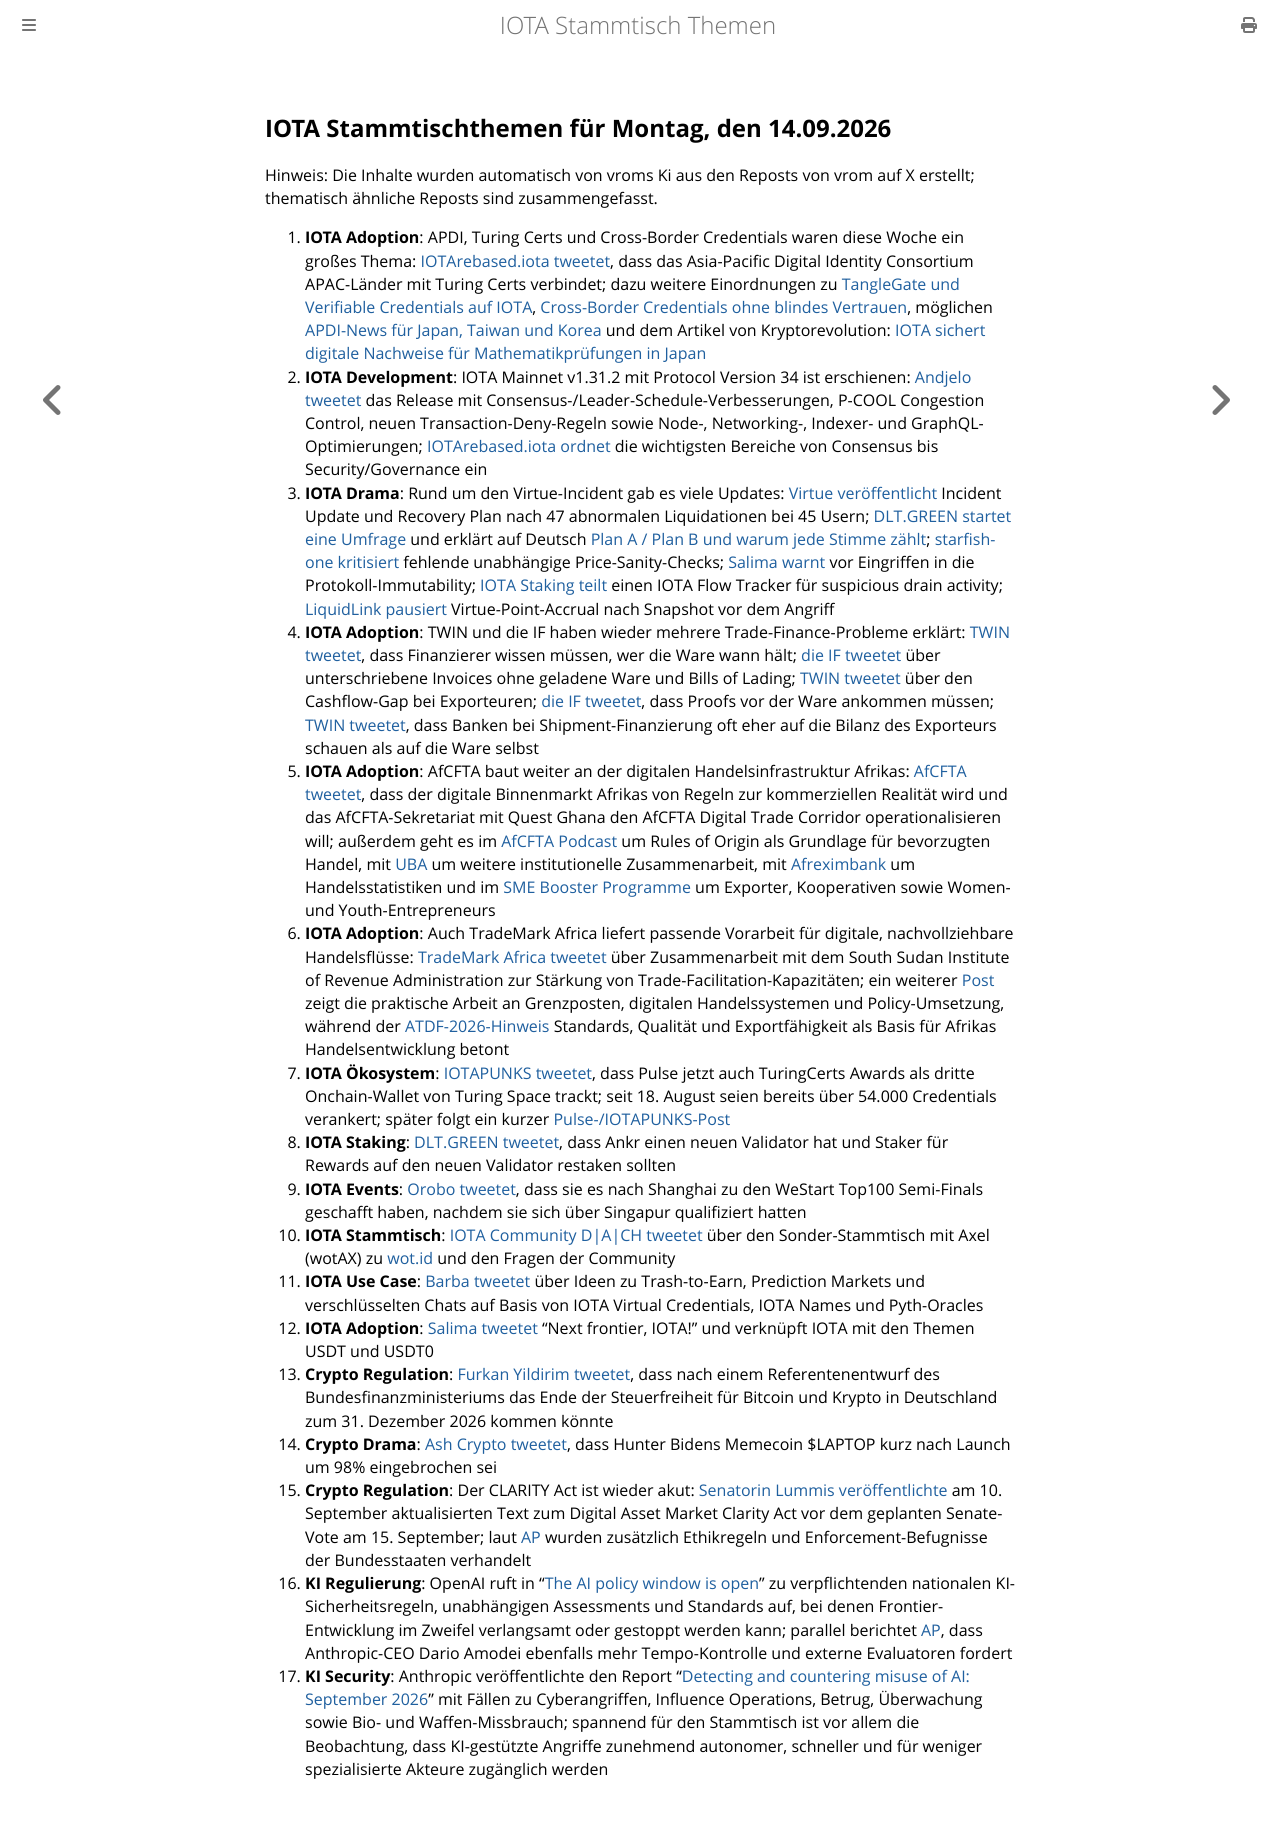

repository: iota-community/community-events · page: stammtisch/2026-09-14/index.html · generator: mdbook

## IOTA Stammtischthemen für Montag, den 14.09.2026

Hinweis: Die Inhalte wurden automatisch von vroms Ki aus den Reposts von vrom auf X erstellt; thematisch ähnliche Reposts sind zusammengefasst.

1. **IOTA Adoption**: APDI, Turing Certs und Cross-Border Credentials waren diese Woche ein großes Thema: [IOTArebased.iota tweetet](https://x.com/IotaRebased/status/2096883887981072664), dass das Asia-Pacific Digital Identity Consortium APAC-Länder mit Turing Certs verbindet; dazu weitere Einordnungen zu [TangleGate und Verifiable Credentials auf IOTA](https://x.com/IotaRebased/status/2096734815542485468), [Cross-Border Credentials ohne blindes Vertrauen](https://x.com/IotaRebased/status/2098009715318120850), möglichen [APDI-News für Japan, Taiwan und Korea](https://x.com/IotaRebased/status/2098716529751998590) und dem Artikel von Kryptorevolution: [IOTA sichert digitale Nachweise für Mathematikprüfungen in Japan](https://x.com/realkryptorevo/status/2096955695497125989)
2. **IOTA Development**: IOTA Mainnet v1.31.2 mit Protocol Version 34 ist erschienen: [Andjelo tweetet](https://x.com/Andzelo1988/status/2097623735595344303) das Release mit Consensus-/Leader-Schedule-Verbesserungen, P-COOL Congestion Control, neuen Transaction-Deny-Regeln sowie Node-, Networking-, Indexer- und GraphQL-Optimierungen; [IOTArebased.iota ordnet](https://x.com/IotaRebased/status/2098059412334330158) die wichtigsten Bereiche von Consensus bis Security/Governance ein
3. **IOTA Drama**: Rund um den Virtue-Incident gab es viele Updates: [Virtue veröffentlicht](https://x.com/Virtue_Money/status/2097922870815096893) Incident Update und Recovery Plan nach 47 abnormalen Liquidationen bei 45 Usern; [DLT.GREEN startet eine Umfrage](https://x.com/dlt_green/status/2098136855812116553) und erklärt auf Deutsch [Plan A / Plan B und warum jede Stimme zählt](https://x.com/dlt_green/status/2098653200832192700); [starfish-one kritisiert](https://x.com/starfishoneiota/status/2098779821845160113) fehlende unabhängige Price-Sanity-Checks; [Salima warnt](https://x.com/Salimasbegum/status/2098369324436148244) vor Eingriffen in die Protokoll-Immutability; [IOTA Staking teilt](https://x.com/iotaStaking/status/2098400535720202625) einen IOTA Flow Tracker für suspicious drain activity; [LiquidLink pausiert](https://x.com/Liquidlink_io/status/2096950036722855939) Virtue-Point-Accrual nach Snapshot vor dem Angriff
4. **IOTA Adoption**: TWIN und die IF haben wieder mehrere Trade-Finance-Probleme erklärt: [TWIN tweetet](https://x.com/TWINGlobalOrg/status/2096901290693460283), dass Finanzierer wissen müssen, wer die Ware wann hält; [die IF tweetet](https://x.com/iota/status/2097339178040041592) über unterschriebene Invoices ohne geladene Ware und Bills of Lading; [TWIN tweetet](https://x.com/TWINGlobalOrg/status/2097678915888201867) über den Cashflow-Gap bei Exporteuren; [die IF tweetet](https://x.com/iota/status/2098411240871612540), dass Proofs vor der Ware ankommen müssen; [TWIN tweetet](https://x.com/TWINGlobalOrg/status/2098758529754468618), dass Banken bei Shipment-Finanzierung oft eher auf die Bilanz des Exporteurs schauen als auf die Ware selbst
5. **IOTA Adoption**: AfCFTA baut weiter an der digitalen Handelsinfrastruktur Afrikas: [AfCFTA tweetet](https://x.com/AfCFTA/status/2097707608996016614), dass der digitale Binnenmarkt Afrikas von Regeln zur kommerziellen Realität wird und das AfCFTA-Sekretariat mit Quest Ghana den AfCFTA Digital Trade Corridor operationalisieren will; außerdem geht es im [AfCFTA Podcast](https://x.com/AfCFTA/status/2099292015242432869) um Rules of Origin als Grundlage für bevorzugten Handel, mit [UBA](https://x.com/AfCFTA/status/2098790492641145302) um weitere institutionelle Zusammenarbeit, mit [Afreximbank](https://x.com/AfCFTA/status/2098536377084227959) um Handelsstatistiken und im [SME Booster Programme](https://x.com/AfCFTA/status/2098713227626520654) um Exporter, Kooperativen sowie Women- und Youth-Entrepreneurs
6. **IOTA Adoption**: Auch TradeMark Africa liefert passende Vorarbeit für digitale, nachvollziehbare Handelsflüsse: [TradeMark Africa tweetet](https://x.com/TradeMarkAfrica/status/2099030320389754897) über Zusammenarbeit mit dem South Sudan Institute of Revenue Administration zur Stärkung von Trade-Facilitation-Kapazitäten; ein weiterer [Post](https://x.com/TradeMarkAfrica/status/2098381180299067414) zeigt die praktische Arbeit an Grenzposten, digitalen Handelssystemen und Policy-Umsetzung, während der [ATDF-2026-Hinweis](https://x.com/TradeMarkAfrica/status/2058792575478186088) Standards, Qualität und Exportfähigkeit als Basis für Afrikas Handelsentwicklung betont
7. **IOTA Ökosystem**: [IOTAPUNKS tweetet](https://x.com/IotaPunks_71/status/2098211186017738898), dass Pulse jetzt auch TuringCerts Awards als dritte Onchain-Wallet von Turing Space trackt; seit 18. August seien bereits über 54.000 Credentials verankert; später folgt ein kurzer [Pulse-/IOTAPUNKS-Post](https://x.com/IotaPunks_71/status/2098817410128109891)
8. **IOTA Staking**: [DLT.GREEN tweetet](https://x.com/dlt_green/status/2098453291814256853), dass Ankr einen neuen Validator hat und Staker für Rewards auf den neuen Validator restaken sollten
9. **IOTA Events**: [Orobo tweetet](https://x.com/HelloOrobo/status/2098677292092334570), dass sie es nach Shanghai zu den WeStart Top100 Semi-Finals geschafft haben, nachdem sie sich über Singapur qualifiziert hatten
10. **IOTA Stammtisch**: [IOTA Community D|A|CH tweetet](https://x.com/IOTARebasedDACH/status/2096938229718986917) über den Sonder-Stammtisch mit Axel (wotAX) zu [wot.id](https://wot.id) und den Fragen der Community
11. **IOTA Use Case**: [Barba tweetet](https://x.com/Barba_ffm/status/2099150349621674305) über Ideen zu Trash-to-Earn, Prediction Markets und verschlüsselten Chats auf Basis von IOTA Virtual Credentials, IOTA Names und Pyth-Oracles
12. **IOTA Adoption**: [Salima tweetet](https://x.com/Salimasbegum/status/2096720842956689731) "Next frontier, IOTA!" und verknüpft IOTA mit den Themen USDT und USDT0
13. **Crypto Regulation**: [Furkan Yildirim tweetet](https://x.com/FurkanCCTV/status/2097395848065736770), dass nach einem Referentenentwurf des Bundesfinanzministeriums das Ende der Steuerfreiheit für Bitcoin und Krypto in Deutschland zum 31. Dezember 2026 kommen könnte
14. **Crypto Drama**: [Ash Crypto tweetet](https://x.com/AshCrypto/status/2097669194385101252), dass Hunter Bidens Memecoin $LAPTOP kurz nach Launch um 98% eingebrochen sei
15. **Crypto Regulation**: Der CLARITY Act ist wieder akut: [Senatorin Lummis veröffentlichte](https://www.lummis.senate.gov/press-releases/lummis-releases-updated-clarity-act-text-ahead-of-historic-tuesday-vote-2/) am 10. September aktualisierten Text zum Digital Asset Market Clarity Act vor dem geplanten Senate-Vote am 15. September; laut [AP](https://apnews.com/article/521fd5986eb107413064018f7a468c51) wurden zusätzlich Ethikregeln und Enforcement-Befugnisse der Bundesstaaten verhandelt
16. **KI Regulierung**: OpenAI ruft in "[The AI policy window is open](https://openai.com/index/ai-policy-window/)" zu verpflichtenden nationalen KI-Sicherheitsregeln, unabhängigen Assessments und Standards auf, bei denen Frontier-Entwicklung im Zweifel verlangsamt oder gestoppt werden kann; parallel berichtet [AP](https://apnews.com/article/d59552edcb27892d8ee4d98a48397706), dass Anthropic-CEO Dario Amodei ebenfalls mehr Tempo-Kontrolle und externe Evaluatoren fordert
17. **KI Security**: Anthropic veröffentlichte den Report "[Detecting and countering misuse of AI: September 2026](https://www.anthropic.com/threat-intelligence-report-september-2026)" mit Fällen zu Cyberangriffen, Influence Operations, Betrug, Überwachung sowie Bio- und Waffen-Missbrauch; spannend für den Stammtisch ist vor allem die Beobachtung, dass KI-gestützte Angriffe zunehmend autonomer, schneller und für weniger spezialisierte Akteure zugänglich werden
